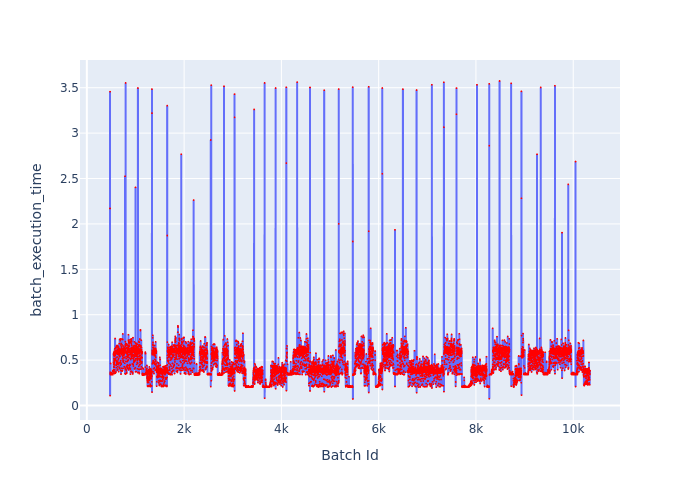

Values plotted in this chart, from the file beside it:
Batch Id, batch_execution_time
476, 2.171
477, 3.457
478, 0.1089
479, 0.3542
480, 0.345
481, 0.367
482, 0.3475
483, 0.3457
484, 0.3415
485, 0.3429
486, 0.3436
487, 0.3427
488, 0.3424
489, 0.4631
490, 0.3454
491, 0.3423
492, 0.3443
493, 0.3417
494, 0.3418
495, 0.3445
496, 0.3443
497, 0.3416
498, 0.3629
499, 0.3413
500, 0.341
501, 0.3433
502, 0.3553
503, 0.3406
504, 0.3411
505, 0.3418
506, 0.3393
507, 0.3404
508, 0.3412
509, 0.3471
510, 0.3444
511, 0.3413
512, 0.3392
513, 0.3425
514, 0.3417
515, 0.3409
516, 0.3417
517, 0.3493
518, 0.3418
519, 0.345
520, 0.3493
521, 0.3424
522, 0.3476
523, 0.3452
524, 0.3477
525, 0.3408
526, 0.341
527, 0.3403
528, 0.3412
529, 0.3389
530, 0.3403
531, 0.3522
532, 0.3422
533, 0.3505
534, 0.3515
535, 0.3506
... 9,810 more rows
